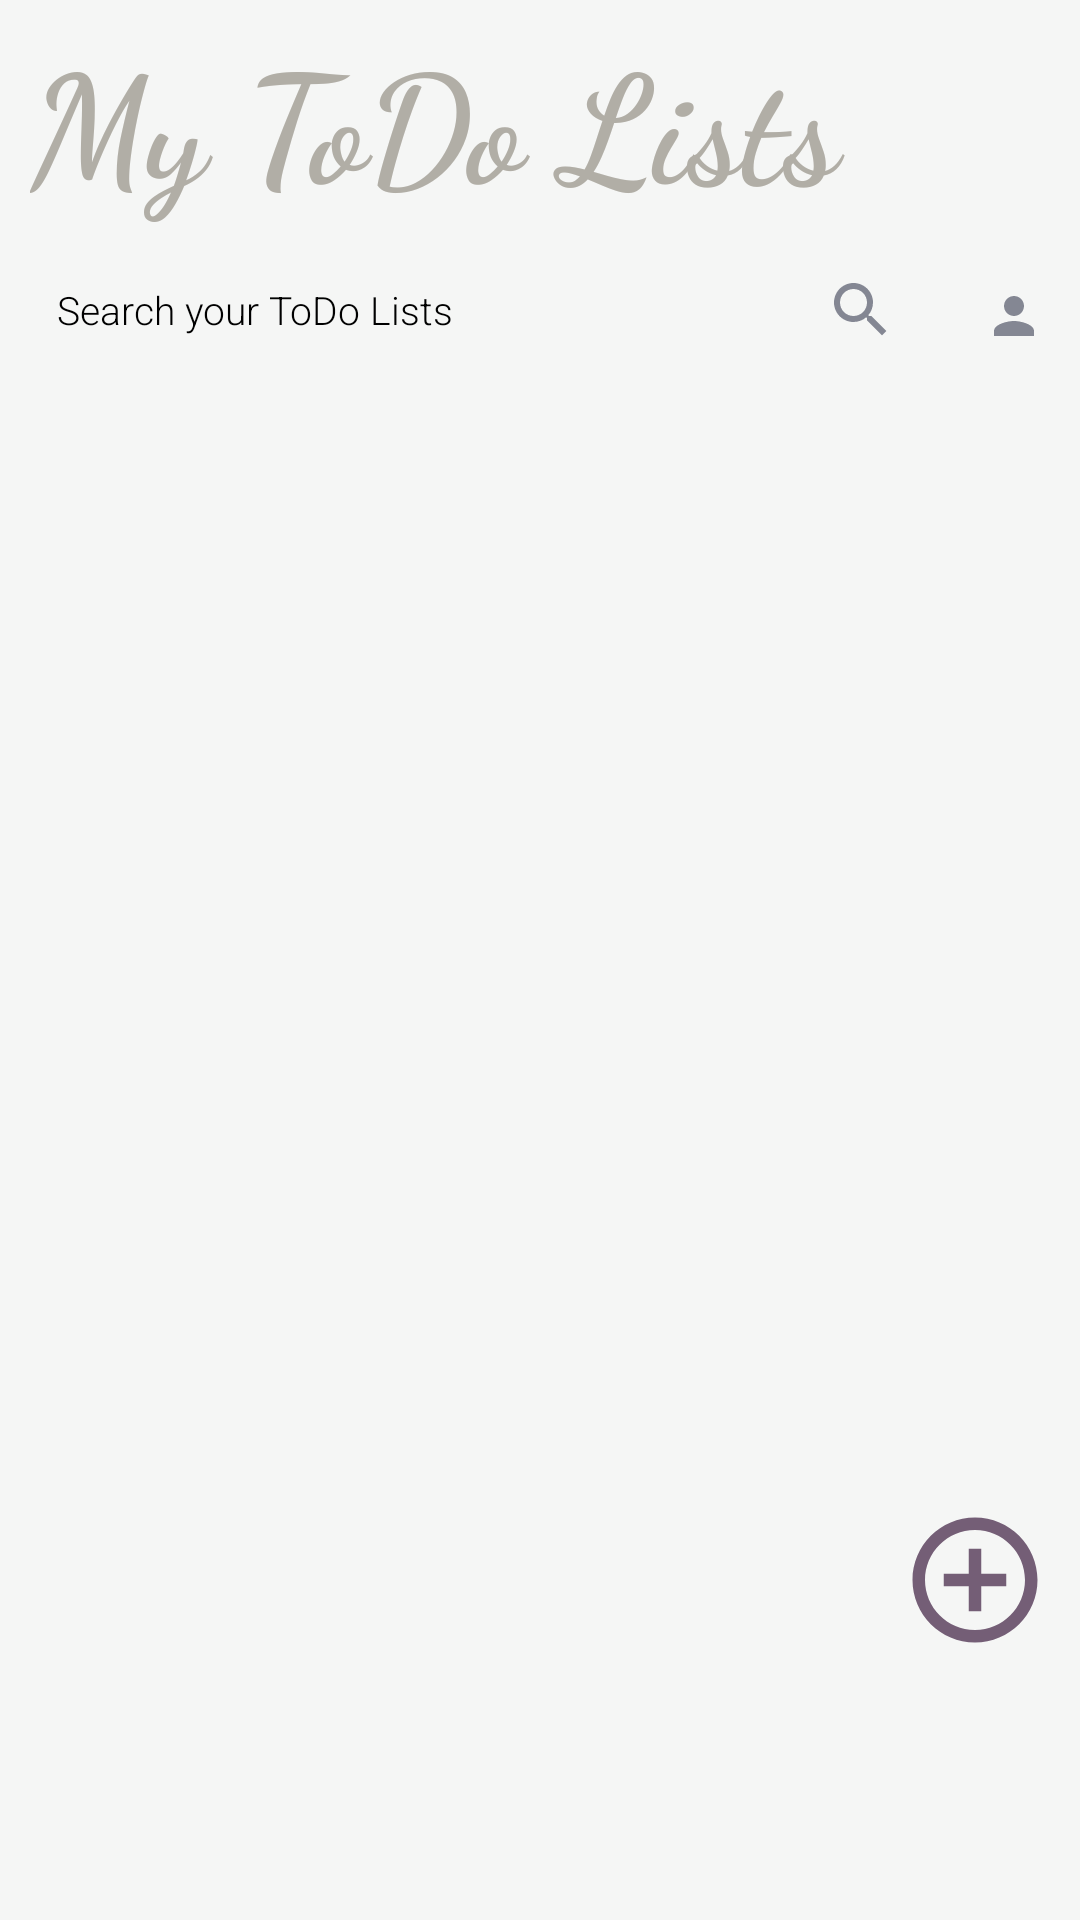

Layout XML and referenced resources for this Android screen:
<!-- AndroidManifest.xml: application theme Theme.StickyNoteApplication -->
<!-- res/layout/fragment_to_do_list.xml -->
<?xml version="1.0" encoding="utf-8"?>
<androidx.constraintlayout.widget.ConstraintLayout xmlns:android="http://schemas.android.com/apk/res/android"
    xmlns:tools="http://schemas.android.com/tools"
    android:layout_width="match_parent"
    android:layout_height="match_parent"
    xmlns:app="http://schemas.android.com/apk/res-auto"
    android:background="@color/palette2"
    tools:context=".fragments.ToDoListFragment">

    <TextView
        android:id="@+id/textViewTitle"
        android:layout_width="match_parent"
        android:layout_height="wrap_content"
        android:fontFamily="cursive"
        android:text="My ToDo Lists"
        android:layout_marginLeft="10dp"
        android:textSize="50sp"
        android:textStyle="bold"
        android:textColor="@color/palette3"
        android:layout_marginTop="5dp"
        app:layout_constraintEnd_toEndOf="parent"
        app:layout_constraintStart_toStartOf="parent"
        app:layout_constraintTop_toTopOf="parent" />

    <EditText
        android:id="@+id/todo_search_bar"
        android:layout_width="300dp"
        android:layout_height="wrap_content"
        android:layout_margin="7dp"
        android:background="@drawable/search_bar"
        android:drawableRight="@drawable/baseline_search_24"
        android:drawablePadding="9dp"
        android:fontFamily="sans-serif-light"
        android:hint="Search your ToDo Lists"
        android:padding="10dp"
        android:textColor="@color/black"
        android:textColorHint="@color/black"
        android:textSize="13sp"
        app:layout_constraintStart_toStartOf="parent"
        app:layout_constraintEnd_toStartOf="@+id/profile_icon"
        app:layout_constraintTop_toBottomOf="@+id/textViewTitle" />

    <ImageView
        android:id="@+id/profile_icon"
        android:layout_width="40dp"
        android:layout_height="40dp"
        android:background="@drawable/search_bar"
        android:padding="10dp"
        android:src="@drawable/baseline_person_24"
        app:layout_constraintBottom_toBottomOf="@+id/todo_search_bar"
        app:layout_constraintEnd_toEndOf="parent"
        app:layout_constraintStart_toEndOf="@+id/todo_search_bar"/>

    <androidx.recyclerview.widget.RecyclerView
        android:id="@+id/todo_rec"
        android:layout_width="match_parent"
        android:layout_height="0dp"
        android:layout_marginRight="8dp"
        android:layout_marginLeft="8dp"
        android:clipToPadding="false"
        android:paddingStart="0dp"
        android:paddingEnd="12dp"
        android:paddingBottom="12dp"
        app:layout_constraintEnd_toEndOf="parent"
        app:layout_constraintStart_toStartOf="parent"
        app:layout_constraintTop_toBottomOf="@+id/todo_search_bar"
        app:layout_constraintBottom_toTopOf="@+id/add_todo" />

    <LinearLayout
        android:id="@+id/todolist_container"
        android:layout_width="match_parent"
        android:layout_height="wrap_content"
        android:layout_below="@id/todo_rec"
        android:layout_marginTop="10dp"
        android:orientation="vertical"
        android:padding="10dp"
        app:layout_constraintEnd_toEndOf="parent"
        app:layout_constraintStart_toStartOf="parent"
        app:layout_constraintTop_toTopOf="@+id/todo_search_bar"/>


    <ImageView
        android:id="@+id/add_todo"
        android:layout_width="50dp"
        android:layout_height="50dp"
        android:src="@drawable/baseline_add_circle_outline_24"
        app:layout_constraintBottom_toBottomOf="parent"
        app:layout_constraintEnd_toEndOf="parent"
        app:layout_constraintTop_toTopOf="parent"
        app:layout_constraintVertical_bias=".85"
        android:layout_marginRight="10dp"/>

</androidx.constraintlayout.widget.ConstraintLayout>
<!-- resources referenced by this layout -->
<resources>
  <color name="black">#FF000000</color>
  <color name="palette2">#F5F6F5</color>
  <color name="palette3">#B1AEA6</color>
  <!-- drawable baseline_add_circle_outline_24 (drawable) -->
  <vector xmlns:android="http://schemas.android.com/apk/res/android" android:height="24dp" android:tint="#745E76" android:viewportHeight="24" android:viewportWidth="24" android:width="24dp">
        
      <path android:fillColor="@android:color/white" android:pathData="M13,7h-2v4L7,11v2h4v4h2v-4h4v-2h-4L13,7zM12,2C6.48,2 2,6.48 2,12s4.48,10 10,10 10,-4.48 10,-10S17.52,2 12,2zM12,20c-4.41,0 -8,-3.59 -8,-8s3.59,-8 8,-8 8,3.59 8,8 -3.59,8 -8,8z"/>
      
  </vector>
  <!-- drawable baseline_person_24 (drawable) -->
  <vector xmlns:android="http://schemas.android.com/apk/res/android" android:height="24dp" android:tint="#848793" android:viewportHeight="24" android:viewportWidth="24" android:width="24dp">
        
      <path android:fillColor="@android:color/white" android:pathData="M12,12c2.21,0 4,-1.79 4,-4s-1.79,-4 -4,-4 -4,1.79 -4,4 1.79,4 4,4zM12,14c-2.67,0 -8,1.34 -8,4v2h16v-2c0,-2.66 -5.33,-4 -8,-4z"/>
      
  </vector>
  <!-- drawable baseline_search_24 (drawable) -->
  <vector xmlns:android="http://schemas.android.com/apk/res/android" android:height="24dp" android:tint="#848793" android:viewportHeight="24" android:viewportWidth="24" android:width="24dp">
        
      <path android:fillColor="@android:color/white" android:pathData="M15.5,14h-0.79l-0.28,-0.27C15.41,12.59 16,11.11 16,9.5 16,5.91 13.09,3 9.5,3S3,5.91 3,9.5 5.91,16 9.5,16c1.61,0 3.09,-0.59 4.23,-1.57l0.27,0.28v0.79l5,4.99L20.49,19l-4.99,-5zM9.5,14C7.01,14 5,11.99 5,9.5S7.01,5 9.5,5 14,7.01 14,9.5 11.99,14 9.5,14z"/>
      
  </vector>
  <style name="Theme.StickyNoteApplication" parent="Base.Theme.StickyNoteApplication" />
  <style name="Base.Theme.StickyNoteApplication" parent="Theme.Material3.DayNight.NoActionBar">
          
          
      </style>
</resources>
